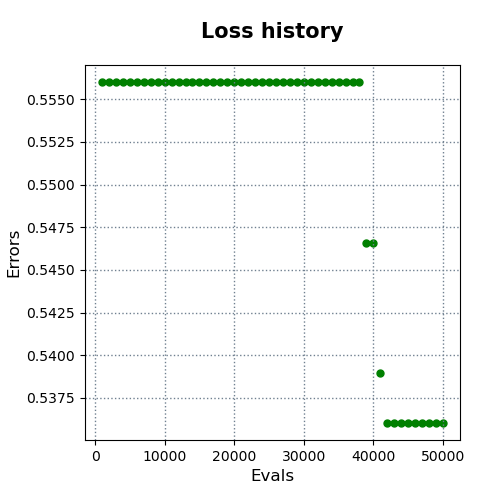

Values plotted in this chart, from the file beside it:
evals, errors
1000, 0.556
2000, 0.556
3000, 0.556
4000, 0.556
5000, 0.556
6000, 0.556
7000, 0.556
8000, 0.556
9000, 0.556
10000, 0.556
11000, 0.556
12000, 0.556
13000, 0.556
14000, 0.556
15000, 0.556
16000, 0.556
17000, 0.556
18000, 0.556
19000, 0.556
20000, 0.556
21000, 0.556
22000, 0.556
23000, 0.556
24000, 0.556
25000, 0.556
26000, 0.556
27000, 0.556
28000, 0.556
29000, 0.556
30000, 0.556
31000, 0.556
32000, 0.556
33000, 0.556
34000, 0.556
35000, 0.556
36000, 0.556
37000, 0.556
38000, 0.556
39000, 0.5466
40000, 0.5466
41000, 0.539
42000, 0.536
43000, 0.536
44000, 0.536
45000, 0.536
46000, 0.536
47000, 0.536
48000, 0.536
49000, 0.536
50000, 0.536
